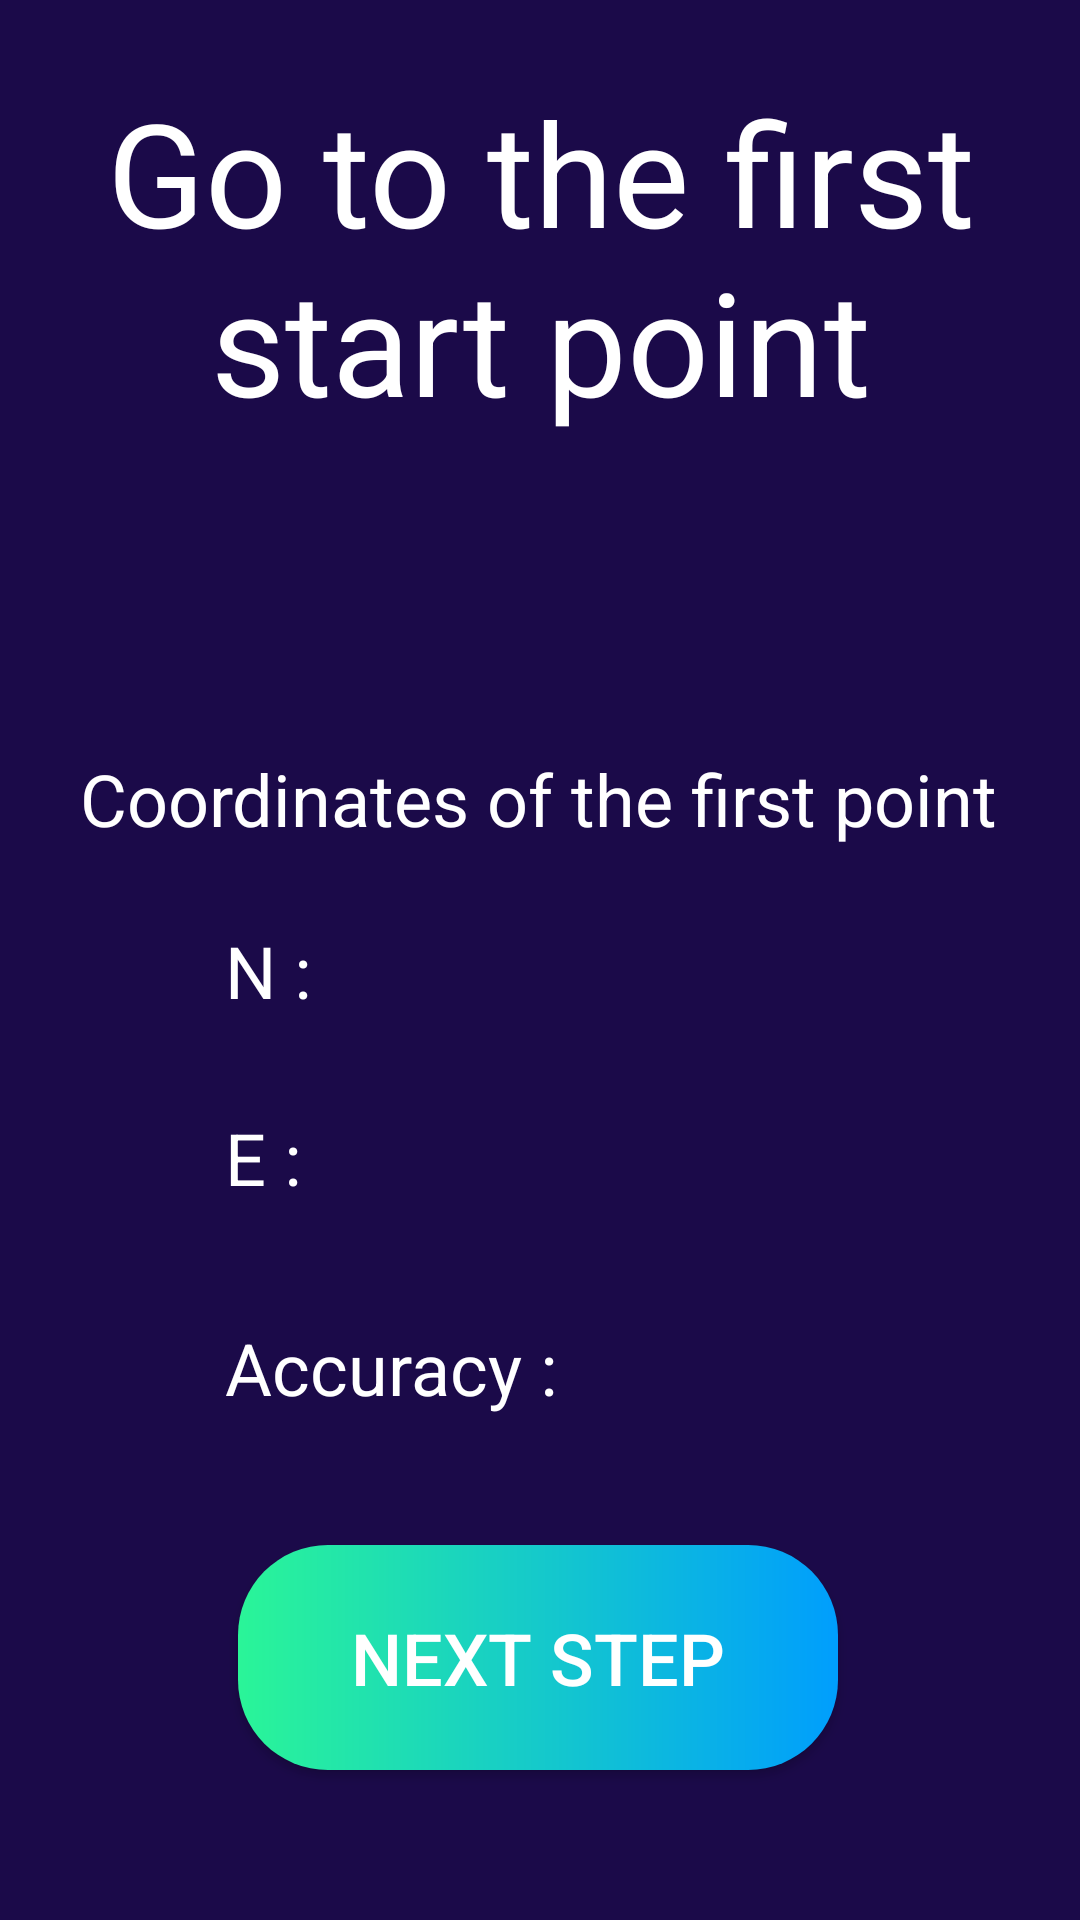

Android layout source for this screen:
<!-- AndroidManifest.xml: application theme Theme.BeFast -->
<!-- res/layout/activity_set_start.xml -->
<?xml version="1.0" encoding="utf-8"?>
<androidx.constraintlayout.widget.ConstraintLayout xmlns:android="http://schemas.android.com/apk/res/android"
    xmlns:app="http://schemas.android.com/apk/res-auto"
    xmlns:tools="http://schemas.android.com/tools"
    android:layout_width="match_parent"
    android:layout_height="match_parent"
    android:background="#1B0A49"
    tools:context=".SetStart">

    <TextView
        android:id="@+id/text_info"
        android:layout_width="wrap_content"
        android:layout_height="wrap_content"
        android:layout_marginTop="25dp"
        android:text="@string/go_to_the_first_start_point"
        android:textAlignment="center"
        android:textColor="#FFFFFF"
        android:textSize="48sp"
        app:layout_constraintEnd_toEndOf="parent"
        app:layout_constraintStart_toStartOf="parent"
        app:layout_constraintTop_toTopOf="parent"
        tools:ignore="TextSizeCheck" />

    <Button
        android:id="@+id/button_next_set"
        android:layout_width="200dp"
        android:layout_height="75dp"
        android:layout_marginBottom="50dp"
        android:onClick="next"
        android:text="@string/next_step"
        android:textSize="24sp"
        android:background="@drawable/custom_button"
        app:layout_constraintBottom_toBottomOf="parent"
        app:layout_constraintEnd_toEndOf="parent"
        app:layout_constraintHorizontal_bias="0.496"
        app:layout_constraintStart_toStartOf="parent"
        android:textColor="#FFFFFF"
        tools:ignore="TextSizeCheck" />

    <TextView
        android:id="@+id/text_n"
        android:layout_width="wrap_content"
        android:layout_height="wrap_content"
        android:layout_marginStart="75dp"
        android:layout_marginTop="25dp"
        android:text="@string/n"
        android:textColor="#FFFFFF"
        android:textSize="24sp"
        app:layout_constraintStart_toStartOf="parent"
        app:layout_constraintTop_toBottomOf="@+id/text_n3" />

    <TextView
        android:id="@+id/text_n3"
        android:layout_width="wrap_content"
        android:layout_height="wrap_content"
        android:layout_marginTop="250dp"
        android:text="@string/coordinates_of_the_first_point"
        android:textColor="#FFFFFF"
        android:textSize="24sp"
        app:layout_constraintEnd_toEndOf="parent"
        app:layout_constraintHorizontal_bias="0.495"
        app:layout_constraintStart_toStartOf="parent"
        app:layout_constraintTop_toTopOf="parent" />

    <TextView
        android:id="@+id/text_n2"
        android:layout_width="wrap_content"
        android:layout_height="wrap_content"
        android:layout_marginStart="25dp"
        android:textColor="#FFFFFF"
        android:textSize="24sp"
        app:layout_constraintStart_toEndOf="@+id/text_n"
        app:layout_constraintTop_toTopOf="@+id/text_n" />

    <TextView
        android:id="@+id/text_e"
        android:layout_width="wrap_content"
        android:layout_height="wrap_content"
        android:text="@string/e"
        android:textColor="#FFFFFF"
        android:textSize="24sp"
        app:layout_constraintStart_toStartOf="@+id/text_n"
        app:layout_constraintTop_toTopOf="@+id/text_e2" />

    <TextView
        android:id="@+id/text_e4"
        android:layout_width="wrap_content"
        android:layout_height="wrap_content"
        android:text="@string/accuracy"
        android:textColor="#FFFFFF"
        android:textSize="24sp"
        app:layout_constraintStart_toStartOf="@+id/text_n"
        app:layout_constraintTop_toTopOf="@+id/text_e3" />

    <TextView
        android:id="@+id/text_e2"
        android:layout_width="wrap_content"
        android:layout_height="wrap_content"
        android:layout_marginTop="30dp"
        android:textColor="#FFFFFF"
        android:textSize="24sp"
        app:layout_constraintStart_toStartOf="@+id/text_n2"
        app:layout_constraintTop_toBottomOf="@+id/text_n" />

    <TextView
        android:id="@+id/text_e3"
        android:layout_width="wrap_content"
        android:layout_height="wrap_content"
        android:layout_marginStart="25dp"
        android:layout_marginTop="100dp"
        android:textColor="#FFFFFF"
        android:textSize="24sp"
        app:layout_constraintStart_toEndOf="@+id/text_e4"
        app:layout_constraintTop_toBottomOf="@+id/text_n" />

</androidx.constraintlayout.widget.ConstraintLayout>
<!-- resources referenced by this layout -->
<resources>
  <!-- drawable custom_button (drawable) -->
  <ripple xmlns:android="http://schemas.android.com/apk/res/android"
      android:color="?android:attr/colorControlHighlight">
      <item>
          <shape android:type="linear">
              <gradient android:startColor="#2AF598" android:endColor="#009EFD"/>
              <corners android:radius="30dp" />
          </shape>
      </item>
  </ripple>
  <string name="accuracy">Accuracy :</string>
  <string name="coordinates_of_the_first_point">Coordinates of the first point</string>
  <string name="e">E :</string>
  <string name="go_to_the_first_start_point">Go to the first start point</string>
  <string name="n">N :</string>
  <string name="next_step">Next Step</string>
  <style name="Theme.BeFast" parent="Theme.AppCompat.DayNight.NoActionBar">
          
          <item name="colorPrimary">@color/purple_500</item>
          <item name="colorPrimaryVariant">@color/purple_700</item>
          <item name="colorOnPrimary">@color/white</item>
  
          
          <item name="colorSecondary">@color/teal_200</item>
          <item name="colorSecondaryVariant">@color/teal_700</item>
          <item name="colorOnSecondary">@color/black</item>
          
          <item name="android:statusBarColor">@color/black</item>
          
      </style>
  <!-- not gathered from this repository: default colours our renderer supplied (Android Studio template values) -->
  <color name="purple_500">#FF6200EE</color>
  <color name="purple_700">#FF3700B3</color>
  <color name="teal_200">#FF03DAC5</color>
  <color name="teal_700">#FF018786</color>
  <color name="black">#FF000000</color>
  <color name="white">#FFFFFFFF</color>
</resources>
